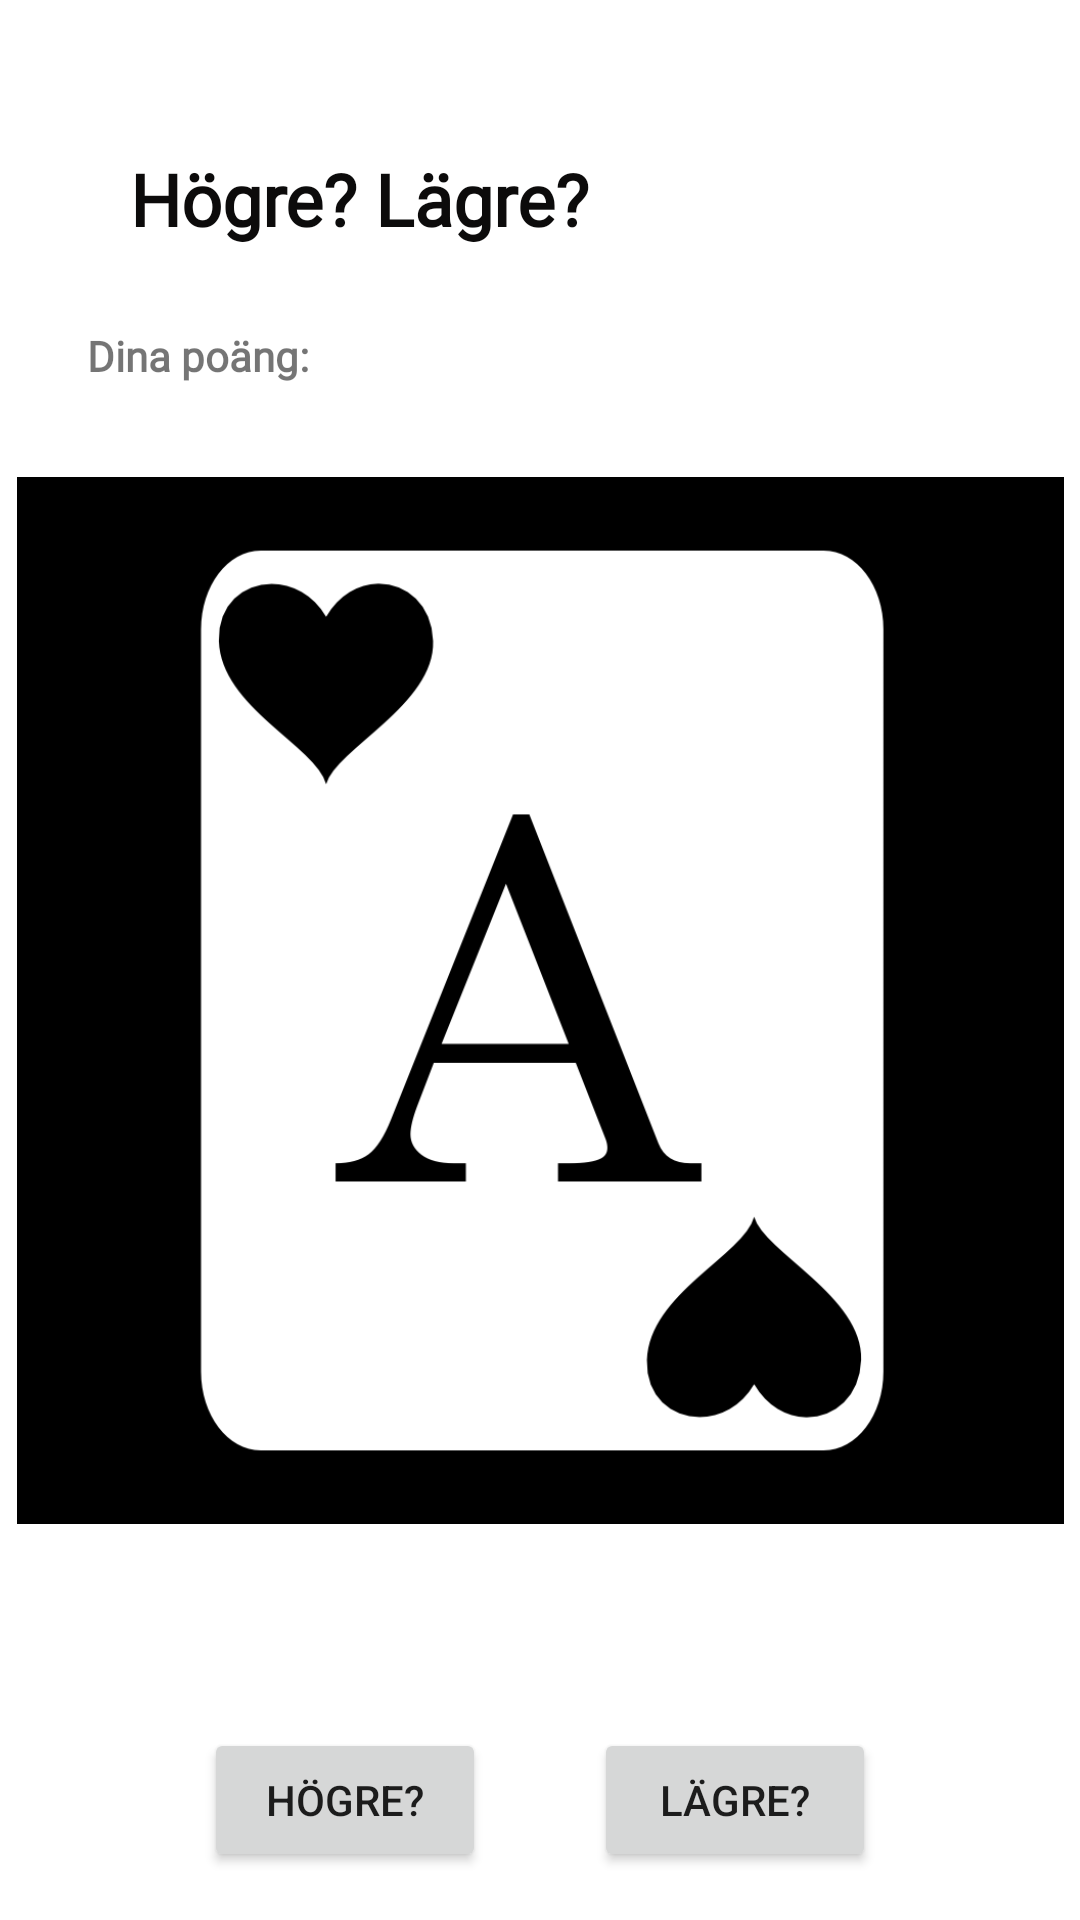

Produce the Android XML layout that renders to this screen, including the resource entries it uses.
<!-- AndroidManifest.xml: application theme Theme.Kortspel -->
<!-- res/layout/activity_main.xml -->
<?xml version="1.0" encoding="utf-8"?>
<androidx.constraintlayout.widget.ConstraintLayout xmlns:android="http://schemas.android.com/apk/res/android"
    xmlns:app="http://schemas.android.com/apk/res-auto"
    xmlns:tools="http://schemas.android.com/tools"
    android:layout_width="match_parent"
    android:layout_height="match_parent"
    tools:context=".MainActivity">

    <Button
        android:id="@+id/buttonHigher"
        android:layout_width="94dp"
        android:layout_height="0dp"
        android:layout_marginStart="68dp"
        android:layout_marginTop="576dp"
        android:text="Högre?"
        app:layout_constraintEnd_toStartOf="@+id/buttonLower"
        app:layout_constraintHorizontal_bias="0.0"
        app:layout_constraintStart_toStartOf="parent"
        app:layout_constraintTop_toTopOf="parent" />

    <Button
        android:id="@+id/buttonLower"
        android:layout_width="94dp"
        android:layout_height="0dp"
        android:layout_marginTop="576dp"
        android:layout_marginEnd="68dp"
        android:text="Lägre?"
        app:layout_constraintEnd_toEndOf="parent"
        app:layout_constraintTop_toTopOf="parent" />

    <TextView
        android:id="@+id/textAppNameView"
        android:layout_width="274dp"
        android:layout_height="53dp"
        android:layout_marginTop="50dp"
        android:layout_marginBottom="56dp"
        android:fontFamily="@font/bungee_shade"
        android:lineSpacingExtra="20sp"
        android:text="Högre? Lägre?"
        android:textColor="#0C0B0B"
        android:textSize="24sp"
        android:textStyle="bold"
        app:layout_constraintBottom_toTopOf="@+id/imageCardView"
        app:layout_constraintEnd_toEndOf="parent"
        app:layout_constraintHorizontal_bias="0.503"
        app:layout_constraintStart_toStartOf="parent"
        app:layout_constraintTop_toTopOf="parent" />

    <ImageView
        android:id="@+id/imageCardView"
        android:layout_width="352dp"
        android:layout_height="349dp"
        android:layout_marginTop="56dp"
        app:layout_constraintEnd_toEndOf="parent"
        app:layout_constraintHorizontal_bias="0.491"
        app:layout_constraintStart_toStartOf="parent"
        app:layout_constraintTop_toBottomOf="@+id/textAppNameView"
        app:srcCompat="@drawable/card1" />

    <TextView
        android:id="@+id/textPointsView"
        android:layout_width="197dp"
        android:layout_height="32dp"
        android:layout_marginStart="29dp"
        android:layout_marginTop="100dp"
        android:layout_marginEnd="304dp"
        android:layout_marginBottom="18dp"
        android:fontFamily="@font/bungee_shade"
        android:shadowColor="#131212"
        android:text="Dina poäng:"
        android:textSize="14sp"
        android:textStyle="bold"
        app:layout_constraintBottom_toTopOf="@+id/imageCardView"
        app:layout_constraintEnd_toEndOf="parent"
        app:layout_constraintHorizontal_bias="0.0"
        app:layout_constraintStart_toStartOf="parent"
        app:layout_constraintTop_toTopOf="parent"
        app:layout_constraintVertical_bias="1.0" />

</androidx.constraintlayout.widget.ConstraintLayout>
<!-- resources referenced by this layout -->
<resources>
  <!-- drawable card1: png bitmap (drawable, 47901 bytes) -->
  <style name="Theme.Kortspel" parent="Theme.MaterialComponents.DayNight.NoActionBar">
          
          <item name="colorPrimary">@color/purple_500</item>
          <item name="colorPrimaryVariant">@color/purple_700</item>
          <item name="colorOnPrimary">@color/white</item>
          
          <item name="colorSecondary">@color/teal_200</item>
          <item name="colorSecondaryVariant">@color/teal_700</item>
          <item name="colorOnSecondary">@color/black</item>
          
          <item name="android:statusBarColor" tools:targetApi="l">?attr/colorPrimaryVariant</item>
          
      </style>
  <color name="purple_500">#080809</color>
  <color name="purple_700">#090809</color>
  <color name="white">#F9F9F8</color>
  <color name="teal_200">#FF03DAC5</color>
  <color name="teal_700">#FF018786</color>
  <color name="black">#FF000000</color>
</resources>
